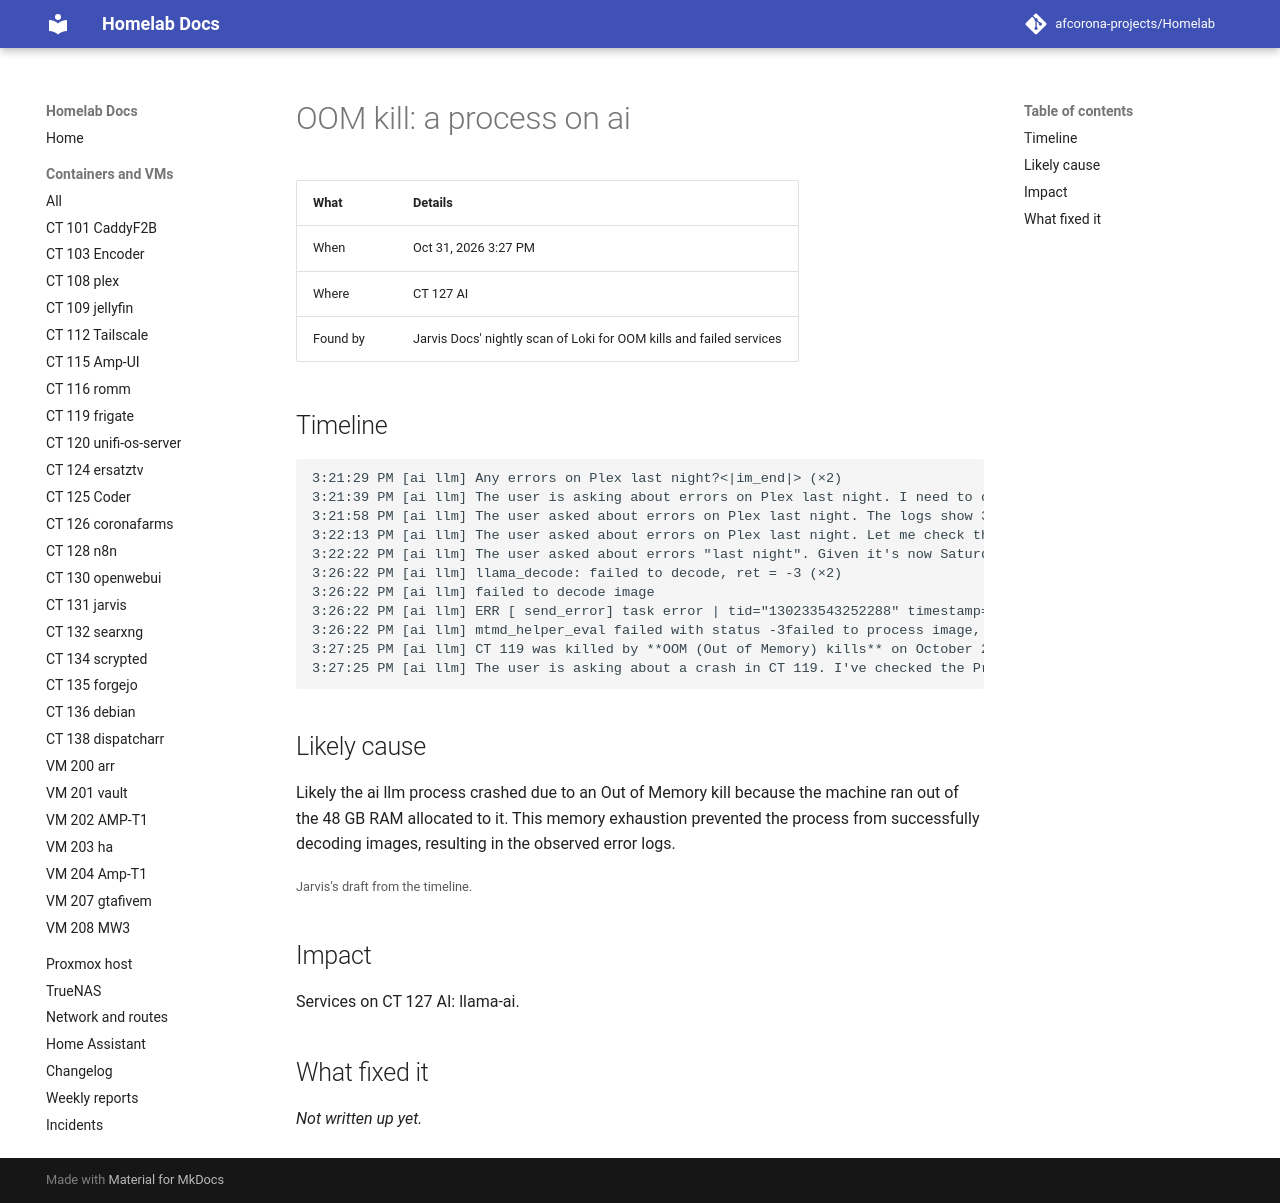

repository: afcorona-projects/Homelab · page: incidents/2026-10-31-1527-oom-a-process/index.html · generator: mkdocs

# OOM kill: a process on ai

| What | Details |
|---|---|
| When | Oct 31, 2026 3:27 PM |
| Where | CT 127 AI |
| Found by | Jarvis Docs' nightly scan of Loki for OOM kills and failed services |

## Timeline

```text
3:21:29 PM [ai llm] Any errors on Plex last night?<|im_end|> (×2)
3:21:39 PM [ai llm] The user is asking about errors on Plex last night. I need to check the logs for Plex. According to the instructions, I
3:21:58 PM [ai llm] The user asked about errors on Plex last night. The logs show 300+ error lines in the last 24
3:22:13 PM [ai llm] The user asked about errors on Plex last night. Let me check the logs for errors specifically around last night (Oct 30
3:22:22 PM [ai llm] The user asked about errors "last night". Given it's now Saturday Oct 31, "last night" would be Friday
3:26:22 PM [ai llm] llama_decode: failed to decode, ret = -3 (×2)
3:26:22 PM [ai llm] failed to decode image
3:26:22 PM [ai llm] ERR [ send_error] task error | tid="130233543252288" timestamp=1793485582 id_multi=-1 id_task=212992 error="failed to process image"
3:26:22 PM [ai llm] mtmd_helper_eval failed with status -3failed to process image, res = -3
3:27:25 PM [ai llm] CT 119 was killed by **OOM (Out of Memory) kills** on October 28th.
3:27:25 PM [ai llm] The user is asking about a crash in CT 119. I've checked the Proxmox logs and found OOM
```

## Likely cause

Likely the ai llm process crashed due to an Out of Memory kill because the machine ran out of the 48 GB RAM allocated to it. This memory exhaustion prevented the process from successfully decoding images, resulting in the observed error logs.

<small>Jarvis's draft from the timeline.</small>

## Impact

Services on CT 127 AI: llama-ai.

## What fixed it

_Not written up yet._
